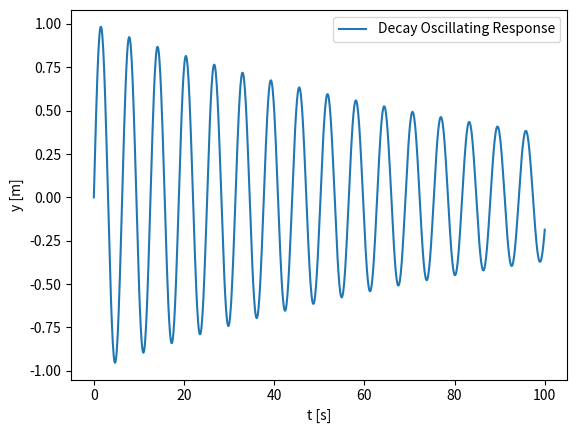
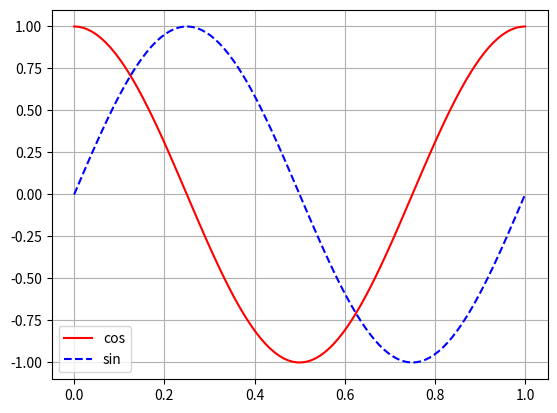
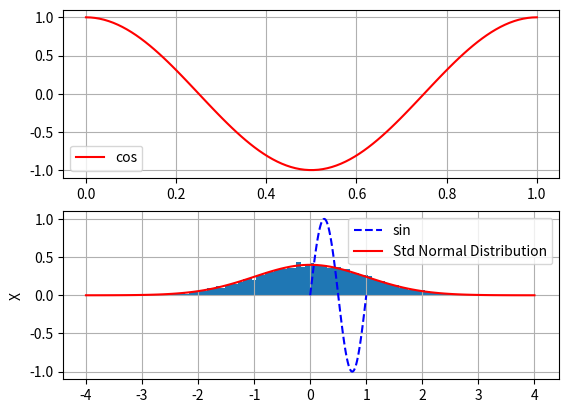

These charts were generated, in order, by the following Python code: (Note: this script raises an exception after producing the figures.)
# -*- coding: utf-8 -*-
"""
Created on Sat Aug 21 21:31:13 2021

@author: 박민규
"""

# %%
import matplotlib.pyplot as plt
import numpy as np

# %% -- decay sine example
t = np.linspace(0,100,1000)
tau = 100
y = np.sin(t)*np.exp(-t/tau)
plt.plot(t,y,label='Decay Oscillating Response')
plt.ylabel('y [m]')
plt.xlabel('t [s]')
plt.legend()
# %% -- Euler eq
t = np.linspace(0,1,100)
f = 1 #frequency [Hz]
y_euler = np.exp(1j*2*np.pi*f*t)
y_cos = np.real(y_euler)
y_sin = np.imag(y_euler)

hfig, hax = plt.subplots()
hax.plot(t,y_cos,'-r',label='cos')
hax.plot(t,y_sin,'--b',label='sin')
hax.grid()
hax.legend()

hfig, hax = plt.subplots(2,1)
hax[0].plot(t,y_cos,'-r',label='cos')
hax[1].plot(t,y_sin,'--b',label='sin')
hax[0].grid()
hax[0].legend()
hax[1].grid()
hax[1].legend()

# %% -- Histogram
data = np.random.randn(10000)
plt.hist(data,100,density=True)

# normal distribution
X = np.linspace(-4,4,100)
sigma =1
mean =0
nd =( (1/(sigma*np.sqrt(2*np.pi)))*np.exp(-0.5*((X-mean)/sigma)**2) ) 
plt.plot(X,nd,'r',label='Std Normal Distribution')
plt.ylabel('PSD')
plt.ylabel('X')
plt.legend()

# %% 3D plot
# f(x,y) = sin(x)*sin(y)
x = np.linspace(0,2*np.pi,20)
y = np.linspace(0,2*np.pi,20)
grid_x, grid_y = np.meshgrid(x,y)

z = np.sin(grid_x)*np.sin(grid_y)

hfig = plt.figure()
hax = hfig.gca(projection= '3d')
hax.plot_surface(grid_x,grid_y,z,cmap='jet')
hax.set_ylabel('x')
hax.set_ylabel('y')
hax.set_zlabel('z')

# %% simple Animation

fig, ax = plt.subplots()

x = np.array([1,2,3,4,5])
y = np.array([1,1,1,1,1])

hp, = ax.plot(x,y)
ax.set_ybound([0,11])

for i in range(0,11,1):
    hp.set_ydata(i*y)
    plt.pause(0.1)

#matplotlib 사이트에 예제 존재







